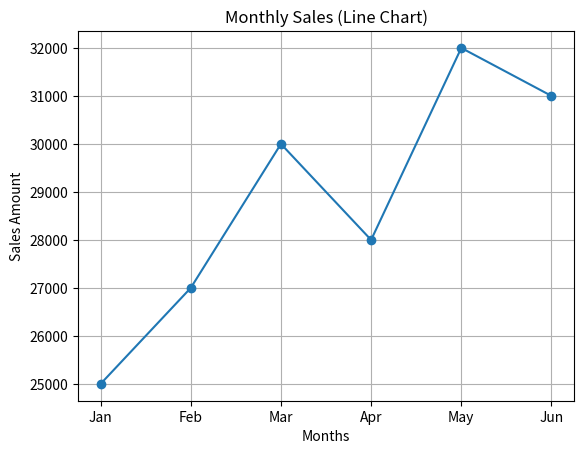
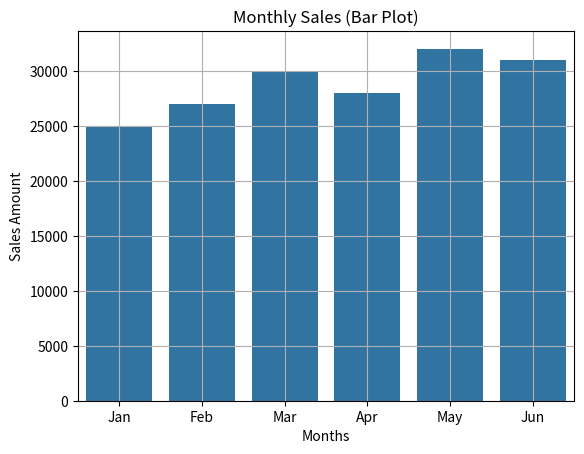

These figures' Python source, in order:
import matplotlib.pyplot as plt
import seaborn as sns

months = ['Jan', 'Feb', 'Mar', 'Apr', 'May', 'Jun']
sales = [25000, 27000, 30000, 28000, 32000, 31000]

plt.figure()
plt.plot(months, sales, marker='o')
plt.title("Monthly Sales (Line Chart)")
plt.xlabel("Months")
plt.ylabel("Sales Amount")
plt.grid(True)
plt.show()

plt.figure()
sns.barplot(x=months, y=sales)
plt.title("Monthly Sales (Bar Plot)")
plt.xlabel("Months")
plt.ylabel("Sales Amount")
plt.grid(True)
plt.show()